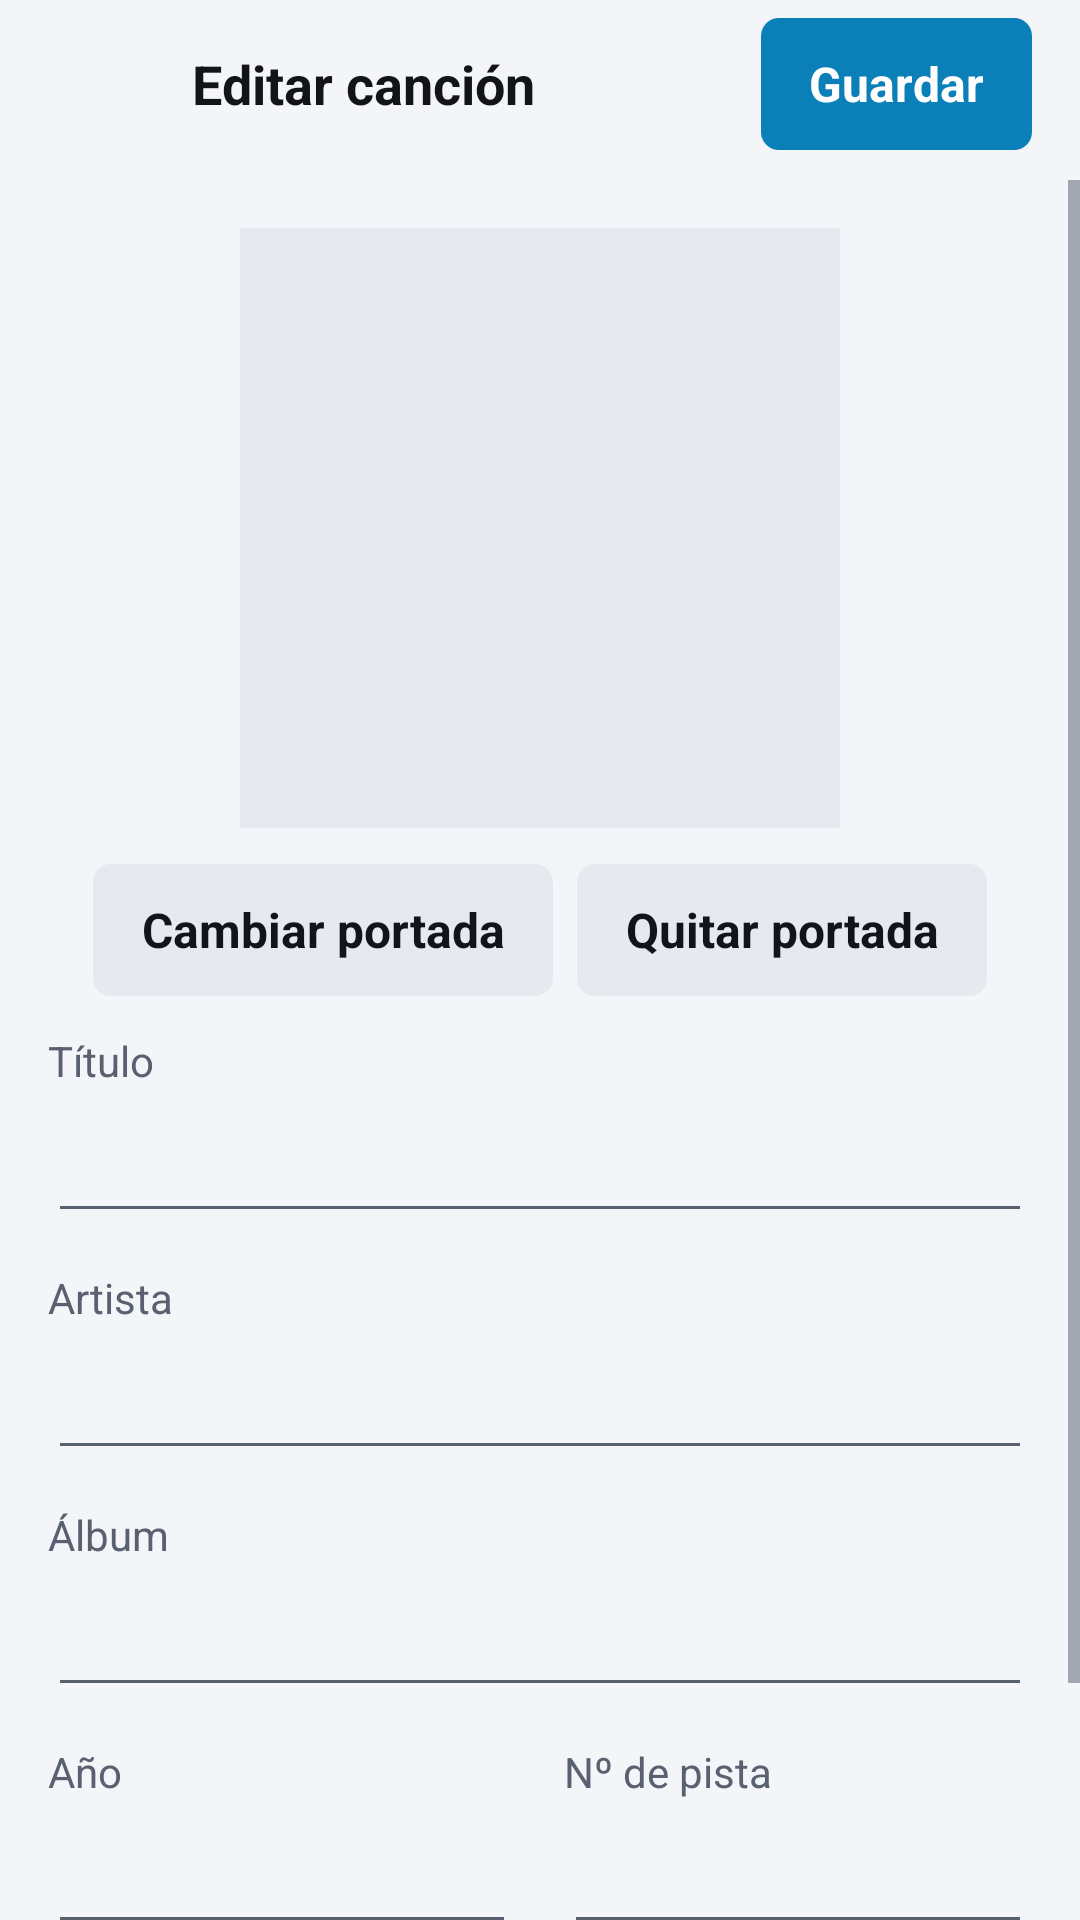

Reconstruct the res/layout file that produces this screen, plus the resources it refers to.
<!-- AndroidManifest.xml: application theme Theme.RadilloPlayerWave -->
<!-- res/layout/fragment_tag_editor.xml -->
<?xml version="1.0" encoding="utf-8"?>
<LinearLayout xmlns:android="http://schemas.android.com/apk/res/android"
    android:layout_width="match_parent"
    android:layout_height="match_parent"
    android:orientation="vertical">

    <LinearLayout style="@style/TopBar">

        <ImageButton
            android:id="@+id/btnBack"
            style="@style/IconButton"
            android:contentDescription="@string/action_back"
            android:src="@drawable/ic_arrow_back" />

        <TextView
            style="@style/Text.Title"
            android:layout_width="0dp"
            android:layout_height="wrap_content"
            android:layout_marginStart="@dimen/space_s"
            android:layout_weight="1"
            android:text="@string/tag_editor_title" />

        
        <TextView
            android:id="@+id/btnSave"
            style="@style/FlatButton"
            android:layout_marginEnd="@dimen/space_s"
            android:text="@string/action_save" />
    </LinearLayout>

    <ProgressBar
        android:id="@+id/saving"
        style="?android:attr/progressBarStyleHorizontal"
        android:layout_width="match_parent"
        android:layout_height="4dp"
        android:indeterminate="true"
        android:visibility="invisible" />

    <ScrollView
        android:layout_width="match_parent"
        android:layout_height="0dp"
        android:layout_weight="1">

        <LinearLayout
            android:layout_width="match_parent"
            android:layout_height="wrap_content"
            android:orientation="vertical"
            android:padding="@dimen/space_l">

            <FrameLayout
                android:layout_width="200dp"
                android:layout_height="200dp"
                android:layout_gravity="center_horizontal"
                android:background="@color/surface_alt">

                <ImageView
                    android:id="@+id/cover"
                    android:layout_width="match_parent"
                    android:layout_height="match_parent"
                    android:contentDescription="@string/tag_change_cover"
                    android:scaleType="centerCrop" />
            </FrameLayout>

            <LinearLayout
                android:layout_width="wrap_content"
                android:layout_height="wrap_content"
                android:layout_gravity="center_horizontal"
                android:layout_marginTop="@dimen/space_m"
                android:orientation="horizontal">

                <TextView
                    android:id="@+id/btnChangeCover"
                    style="@style/FlatButton.Secondary"
                    android:layout_width="wrap_content"
                    android:drawableStart="@drawable/ic_add"
                    android:drawablePadding="@dimen/space_s"
                    android:drawableTint="@color/text_primary"
                    android:text="@string/tag_change_cover" />

                <TextView
                    android:id="@+id/btnRemoveCover"
                    style="@style/FlatButton.Secondary"
                    android:layout_width="wrap_content"
                    android:layout_marginStart="@dimen/space_s"
                    android:drawableStart="@drawable/ic_delete"
                    android:drawablePadding="@dimen/space_s"
                    android:drawableTint="@color/text_primary"
                    android:text="@string/tag_remove_cover" />
            </LinearLayout>

            <TextView style="@style/FormLabel" android:labelFor="@+id/fieldTitle" android:text="@string/tag_field_title" />
            <EditText android:id="@+id/fieldTitle" style="@style/FormField" />

            <TextView style="@style/FormLabel" android:labelFor="@+id/fieldArtist" android:text="@string/tag_field_artist" />
            <EditText android:id="@+id/fieldArtist" style="@style/FormField" android:inputType="textCapWords" />

            <TextView style="@style/FormLabel" android:labelFor="@+id/fieldAlbum" android:text="@string/tag_field_album" />
            <EditText android:id="@+id/fieldAlbum" style="@style/FormField" />

            <LinearLayout
                android:layout_width="match_parent"
                android:layout_height="wrap_content"
                android:orientation="horizontal">

                <LinearLayout
                    android:layout_width="0dp"
                    android:layout_height="wrap_content"
                    android:layout_marginEnd="@dimen/space_l"
                    android:layout_weight="1"
                    android:orientation="vertical">
                    <TextView style="@style/FormLabel" android:labelFor="@+id/fieldYear" android:text="@string/tag_field_year" />
                    <EditText android:id="@+id/fieldYear" style="@style/FormField" android:inputType="number" android:maxLength="4" />
                </LinearLayout>

                <LinearLayout
                    android:layout_width="0dp"
                    android:layout_height="wrap_content"
                    android:layout_weight="1"
                    android:orientation="vertical">
                    <TextView style="@style/FormLabel" android:labelFor="@+id/fieldTrack" android:text="@string/tag_field_track" />
                    <EditText android:id="@+id/fieldTrack" style="@style/FormField" android:imeOptions="actionDone|flagNoExtractUi" android:inputType="number" android:maxLength="3" />
                </LinearLayout>
            </LinearLayout>

            <TextView
                android:id="@+id/notSupported"
                style="@style/Text"
                android:layout_width="match_parent"
                android:layout_height="wrap_content"
                android:layout_marginTop="@dimen/space_l"
                android:background="@drawable/bg_button_secondary"
                android:padding="@dimen/space_m"
                android:visibility="gone" />

            <TextView
                android:id="@+id/note"
                style="@style/Text.Secondary"
                android:layout_width="match_parent"
                android:layout_height="wrap_content"
                android:layout_marginTop="@dimen/space_l"
                android:text="@string/tag_note" />

        </LinearLayout>
    </ScrollView>
</LinearLayout>
<!-- resources referenced by this layout -->
<resources>
  <color name="surface_alt">#E6E9EF</color>
  <color name="text_primary">#12141A</color>
  <dimen name="space_l">16dp</dimen>
  <dimen name="space_m">12dp</dimen>
  <dimen name="space_s">8dp</dimen>
  <!-- drawable bg_button_secondary (drawable) -->
  <?xml version="1.0" encoding="utf-8"?>
  <shape xmlns:android="http://schemas.android.com/apk/res/android" android:shape="rectangle"><solid android:color="@color/surface_alt" /><corners android:radius="@dimen/corner" /></shape>
  <string name="action_back">Atrás</string>
  <string name="action_save">Guardar</string>
  <string name="tag_change_cover">Cambiar portada</string>
  <string name="tag_editor_title">Editar canción</string>
  <string name="tag_field_album">Álbum</string>
  <string name="tag_field_artist">Artista</string>
  <string name="tag_field_title">Título</string>
  <string name="tag_field_track">Nº de pista</string>
  <string name="tag_field_year">Año</string>
  <string name="tag_note">Los cambios se guardan dentro del archivo MP3: otros reproductores también los verán. El sonido no se modifica.</string>
  <string name="tag_remove_cover">Quitar portada</string>
  <style name="FlatButton.Secondary">
          <item name="android:tag">plain</item>
          <item name="android:background">@drawable/bg_button_secondary</item>
          <item name="android:textColor">@color/text_primary</item>
      </style>
  <style name="FormLabel" parent="Text.Secondary">
          <item name="android:layout_width">wrap_content</item>
          <item name="android:layout_height">wrap_content</item>
          <item name="android:layout_marginTop">@dimen/space_m</item>
      </style>
  <style name="Text" parent="">
          <item name="android:textColor">@color/text_primary</item>
          <item name="android:textSize">@dimen/text_body</item>
      </style>
  <style name="Text.Secondary">
          <item name="android:textColor">@color/text_secondary</item>
          <item name="android:textSize">@dimen/text_secondary</item>
      </style>
  <style name="Text.Title">
          <item name="android:textSize">@dimen/text_title</item>
          <item name="android:textStyle">bold</item>
          <item name="android:maxLines">1</item>
          <item name="android:ellipsize">end</item>
      </style>
  <style name="TopBar" parent="">
          <item name="android:layout_width">match_parent</item>
          <item name="android:layout_height">@dimen/top_bar</item>
          <item name="android:orientation">horizontal</item>
          <item name="android:gravity">center_vertical</item>
          <item name="android:paddingStart">@dimen/space_s</item>
          <item name="android:paddingEnd">@dimen/space_s</item>
      </style>
  <dimen name="corner">6dp</dimen>
  <dimen name="button_height">44dp</dimen>
  <dimen name="touch">48dp</dimen>
  <!-- drawable bg_button (drawable) -->
  <?xml version="1.0" encoding="utf-8"?>
  <shape xmlns:android="http://schemas.android.com/apk/res/android" android:shape="rectangle"><solid android:color="@color/accent" /><corners android:radius="@dimen/corner" /></shape>
  <color name="on_accent">#FFFFFF</color>
  <dimen name="text_body">16sp</dimen>
  <dimen name="icon_pad">12dp</dimen>
  <color name="text_secondary">#596070</color>
  <dimen name="text_secondary">14sp</dimen>
  <dimen name="text_title">18sp</dimen>
  <dimen name="top_bar">56dp</dimen>
  <color name="window_background">#F4F5F8</color>
  <color name="accent">#0A7FB8</color>
  <style name="Theme.RadilloPlayerWave.Dialog" parent="android:Theme.Material.Light.Dialog.Alert">
          <item name="android:colorAccent">@color/accent</item>
          <item name="android:textColorPrimary">@color/text_primary</item>
      </style>
</resources>
